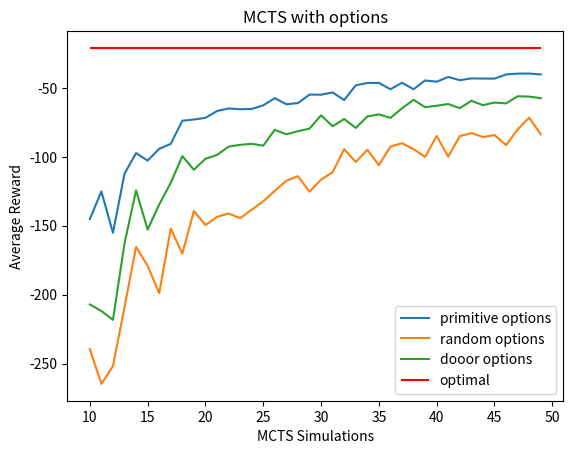

Write Python code to recreate this figure.
import matplotlib.pyplot as plt

no_opt = [-145.2, -125.08, -155.16, -112.24, -97.26, -102.76, -94.2, -90.58, -73.82, -72.94, -71.72, -66.78, -64.92, -65.48, -65.28, -62.66, -57.44, -61.86, -61.02, -54.84, -54.94, -53.26, -58.8, -48.14, -46.44, -46.36, -50.98, -46.28, -50.96, -44.6, -45.52, -42.06, -44.4, -43.12, -43.22, -43.28, -40.26, -39.64, -39.6, -40.24]
random_opt = [-239.4, -264.74, -251.8, -208.98, -165.38, -179.14, -198.84, -152.04, -170.2, -139.34, -149.52, -143.54, -141.1, -144.46, -138.42, -132.3, -124.66, -117.42, -114.02, -125.32, -116.48, -111.16, -94.44, -103.74, -94.9, -106.04, -92.58, -90.14, -94.44, -100.08, -84.78, -99.88, -85.02, -82.74, -85.62, -84.22, -91.54, -80.16, -71.52, -83.7]
door_opt = [-207.12, -211.84, -218.26, -162.82, -124.36, -152.76, -134.62, -118.82, -99.5, -109.38, -101.44, -98.66, -92.6, -91.3, -90.56, -91.9, -80.4, -83.66, -81.38, -79.56, -69.88, -77.82, -72.56, -79.04, -70.74, -69.22, -71.74, -64.84, -58.62, -64.0, -62.94, -61.7, -64.7, -59.36, -62.52, -60.62, -61.24, -56.08, -56.3, -57.44]


plt.title('MCTS with options')

plt.ylabel('Average Reward')
plt.xlabel('MCTS Simulations')


plt.plot(list(range(10,50)), no_opt, label='primitive options')
plt.plot(list(range(10,50)), random_opt, label='random options')
plt.plot(list(range(10,50)), door_opt, label='dooor options')

plt.hlines(-21, 10,49, colors='red', label='optimal')

plt.legend()
#plt.show()

plt.savefig('test.png')